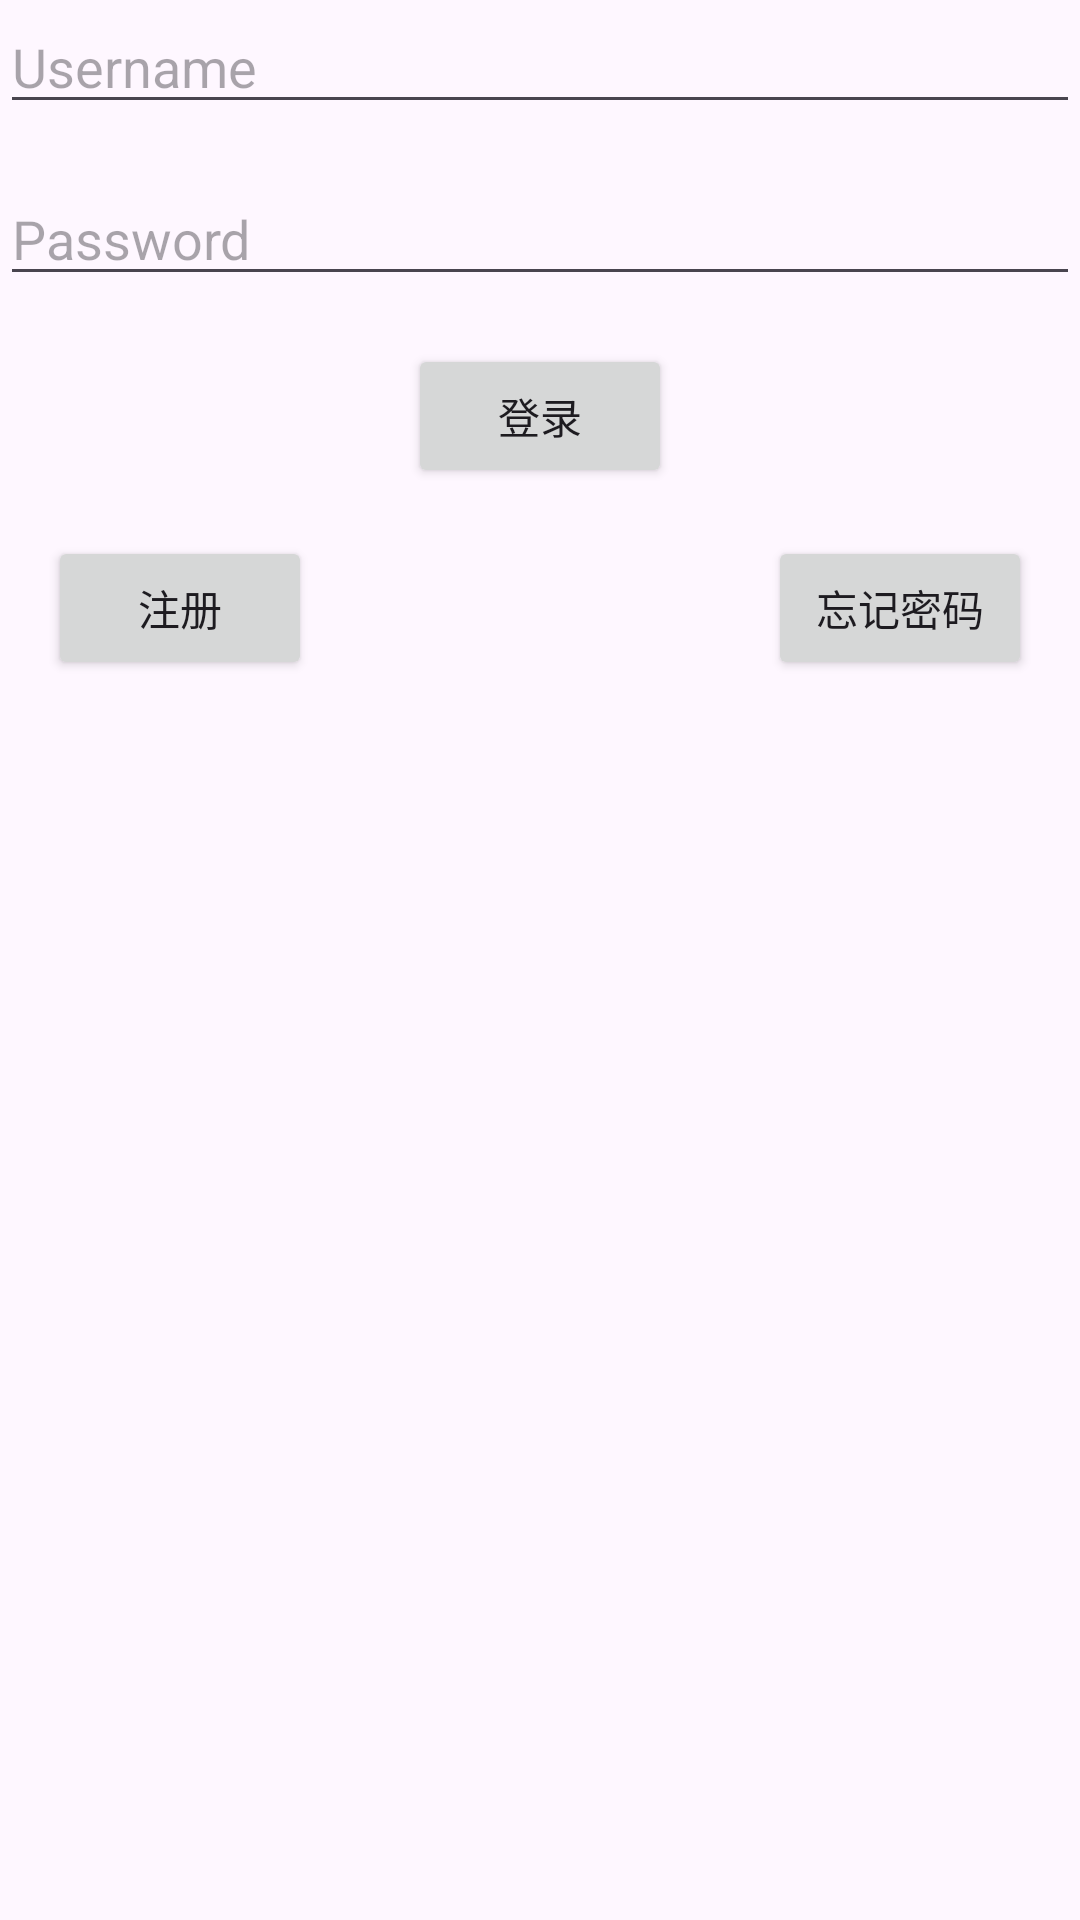

Write the Android layout XML for this screen, with the resource values it uses.
<!-- AndroidManifest.xml: application theme Theme.Zuoye -->
<!-- res/layout/activity_login.xml -->
<?xml version="1.0" encoding="utf-8"?>
<RelativeLayout xmlns:android="http://schemas.android.com/apk/res/android"
    xmlns:tools="http://schemas.android.com/tools"
    android:layout_width="match_parent"
    android:layout_height="match_parent"
    tools:context=".LoginActivity">

    <EditText
        android:id="@+id/username"
        android:layout_width="match_parent"
        android:layout_height="wrap_content"
        android:hint="Username"
        android:inputType="text" />

    <EditText
        android:id="@+id/password"
        android:layout_width="match_parent"
        android:layout_height="wrap_content"
        android:hint="Password"
        android:inputType="textPassword"
        android:layout_below="@+id/username"
        android:layout_marginTop="16dp" />

    <Button
        android:id="@+id/login_button"
        android:layout_width="wrap_content"
        android:layout_height="wrap_content"
        android:text="登录"
        android:layout_below="@+id/password"
        android:layout_marginTop="16dp"
        android:layout_centerHorizontal="true" />

    <Button
        android:id="@+id/register_button"
        android:layout_width="wrap_content"
        android:layout_height="wrap_content"
        android:text="注册"
        android:layout_below="@+id/login_button"
        android:layout_marginTop="16dp"
        android:layout_alignParentStart="true"
        android:layout_marginStart="16dp" />

    <Button
        android:id="@+id/forgot_password_button"
        android:layout_width="wrap_content"
        android:layout_height="wrap_content"
        android:text="忘记密码"
        android:layout_below="@+id/login_button"
        android:layout_marginTop="16dp"
        android:layout_alignParentEnd="true"
        android:layout_marginEnd="16dp" />
</RelativeLayout>
<!-- resources referenced by this layout -->
<resources>
  <style name="Theme.Zuoye" parent="Base.Theme.Zuoye" />
  <style name="Base.Theme.Zuoye" parent="Theme.Material3.DayNight.NoActionBar">
          
          
      </style>
</resources>
